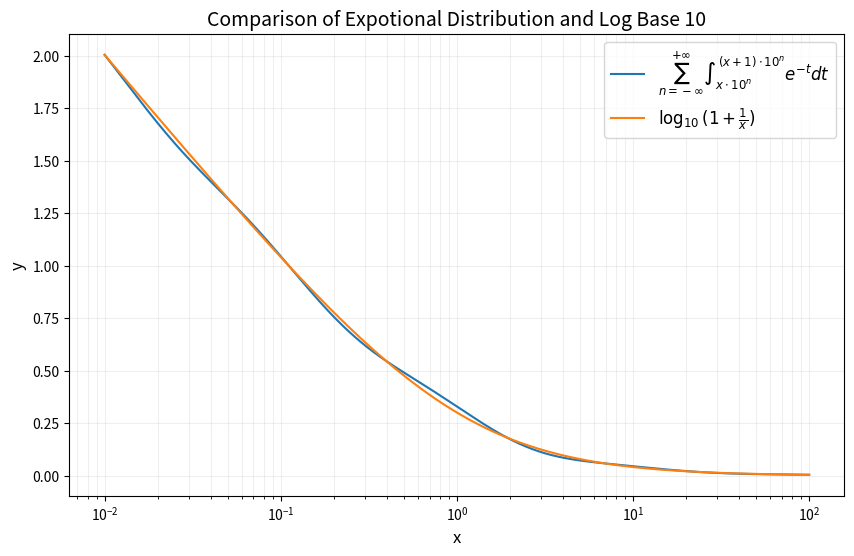

The matplotlib source for this figure:
import numpy as np
import matplotlib.pyplot as plt

def integral_sum(x, n_terms=200):
    """Calculate the sum of integrals for finite terms"""
    result = 0
    for n in range(-n_terms, n_terms + 1):
        result += np.exp(-x * 10**n) - np.exp(-(x+1) * 10**n)
    return result

# Create x values (avoiding x=0)
x = np.logspace(-2, 2, 1000)

# Calculate y values for both functions
y1 = [integral_sum(xi) for xi in x]
y2 = np.log10(1 + 1/x)  # Changed from np.log to np.log10

# Create the plot
plt.figure(figsize=(10, 6))
plt.plot(x, y1, label=r'$\sum_{n=-\infty}^{+\infty} \int_{x \cdot 10^n}^{(x+1) \cdot 10^n} e^{-t}dt$')
plt.plot(x, y2, label=r'$\log_{10}(1+\frac{1}{x})$')  # Changed label to reflect log10

# Set scale to logarithmic for x-axis
plt.xscale('log')

# Add labels and title with larger font size
plt.xlabel('x', fontsize=12)
plt.ylabel('y', fontsize=12)
plt.title('Comparison of Expotional Distribution and Log Base 10', fontsize=14)  # Updated title
plt.legend(fontsize=12)
plt.grid(True)

# Show the plot
plt.grid(True, which="both", ls="-", alpha=0.2)
plt.show()
